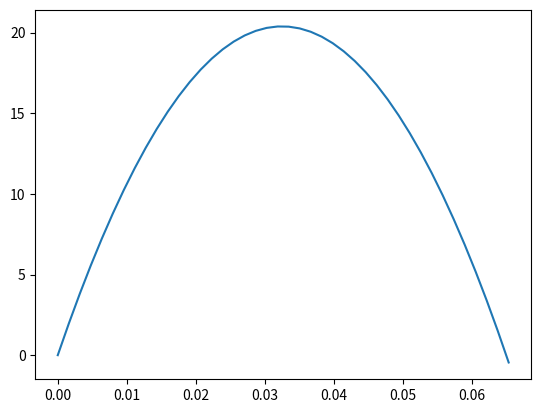

The script that saved this image:
import numpy as np
import matplotlib.pyplot as plt
import math

class InitialCondition:

    def __init__(self, v0=20, alpha0=1.57, g=9.81, x=0, y=0):
        self._v0 = v0
        self._alpha0 = alpha0
        self._g = g
        self._x = x
        self._y = y

    @property
    def v0(self):
        return self._v0
    
    @v0.setter
    def v0(self, v0):
        self._v0 = v0

    @property
    def alpha0(self):
        return self._alpha0
    
    @alpha0.setter
    def alpha0(self, alpha0):
        self._alpha0 = alpha0
    
    @property
    def g(self):
        return self._g
    
    @g.setter
    def g(self, g):
        self._g = g

    @property
    def x(self):
        return self._x
    
    @x.setter
    def x(self, x):
        self._x = x

    @property
    def y(self):
        return self._y
    
    @x.setter
    def y(self, y):
        self._y = y
    


def x_coordinate(v0, alpha0, t):
    return v0*np.cos(alpha0)*t


def y_coordinate(v0, alpha0, g, t):
    y = v0*np.sin(alpha0)*t - 0.5*g*t**2
    return y


def calculate_motion(condition: InitialCondition, t_increment):
    x_vals, y_vals = [], []
    t = 0
    x, y = condition.x, condition.y
    while y >= 0:
        x = x_coordinate(condition.v0, condition.alpha0, t)
        y = y_coordinate(condition.v0, condition.alpha0, condition.g, t)
        t += t_increment
        x_vals.append(x)
        y_vals.append(y)
    return x_vals, y_vals



def plot_motion(x_vals, y_vals):
    plt.plot(x_vals, y_vals)
    plt.show()


def validate_input():
    ...


def ask_user_input():
    is_input_customized = input('Do you want to use your custom initial condition variables: (y/n)\n')
    if is_input_customized == 'y':
        v0 = float(input('Enter v0\n'))
        alpha0 = float(input('Enter alpha0\n'))
        g = float(input('Enter g\n'))
        x = float(input('Enter initial x'))
        y = float(input('Enter initial y'))
        return InitialCondition(v0, alpha0, g, x, y)
    elif is_input_customized == 'n':
        ...    
    else:
        print("Undefined input: Write 'y' or 'n'\n")
        ask_user_input()


def main(debug):

    if (debug):
        init_cond = InitialCondition()
    else:
        ...

    t_increment = 0.1
    x, y = calculate_motion(init_cond, t_increment)
    plot_motion(x, y)



if __name__  == '__main__':
    # Debug mode enabled
    main(debug=True)

